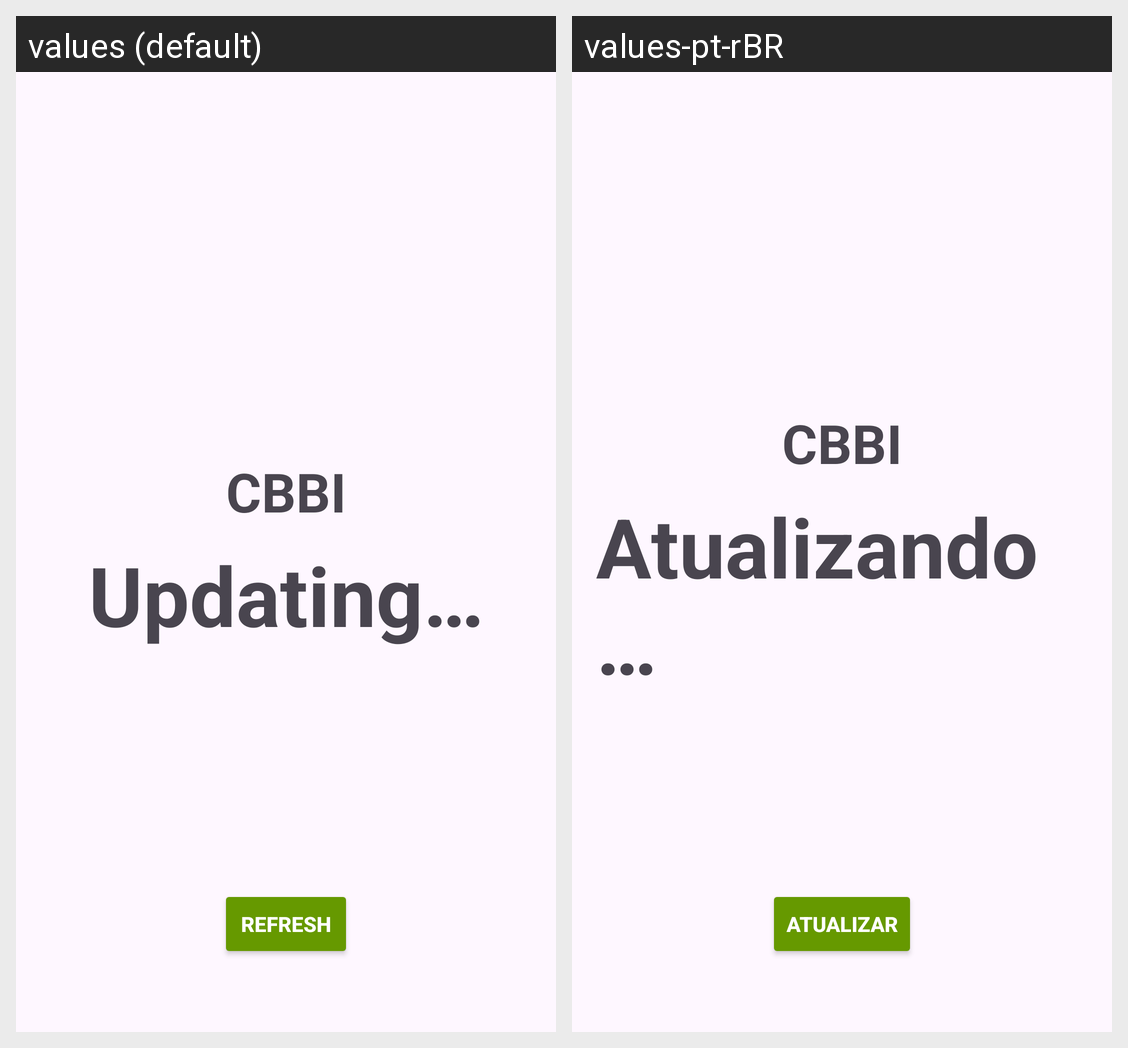

Here is an Android app screen in its default locale and in the app's own translations. Write out the translated-string differences for the strings that appear on this screen.
Android screen res/layout/activity_main.xml rendered under 2 locales, left to right: values (default), values-pt-rBR. Device: Nexus 5 (rendered at 1080×1920; each locale shown at half size, 540×960, under a caption strip naming it); theme Theme.CBBI.
Strings drawn on this screen, with the default value and each locale's value (text and hints the layout hard-codes, and strings that could not be matched under every locale, appear in the picture but are not listed):

display_name
  values: CBBI
  values-pt-rBR: CBBI

status_updating
  values: Updating…
  values-pt-rBR: Atualizando…

button_refresh
  values: REFRESH
  values-pt-rBR: ATUALIZAR
